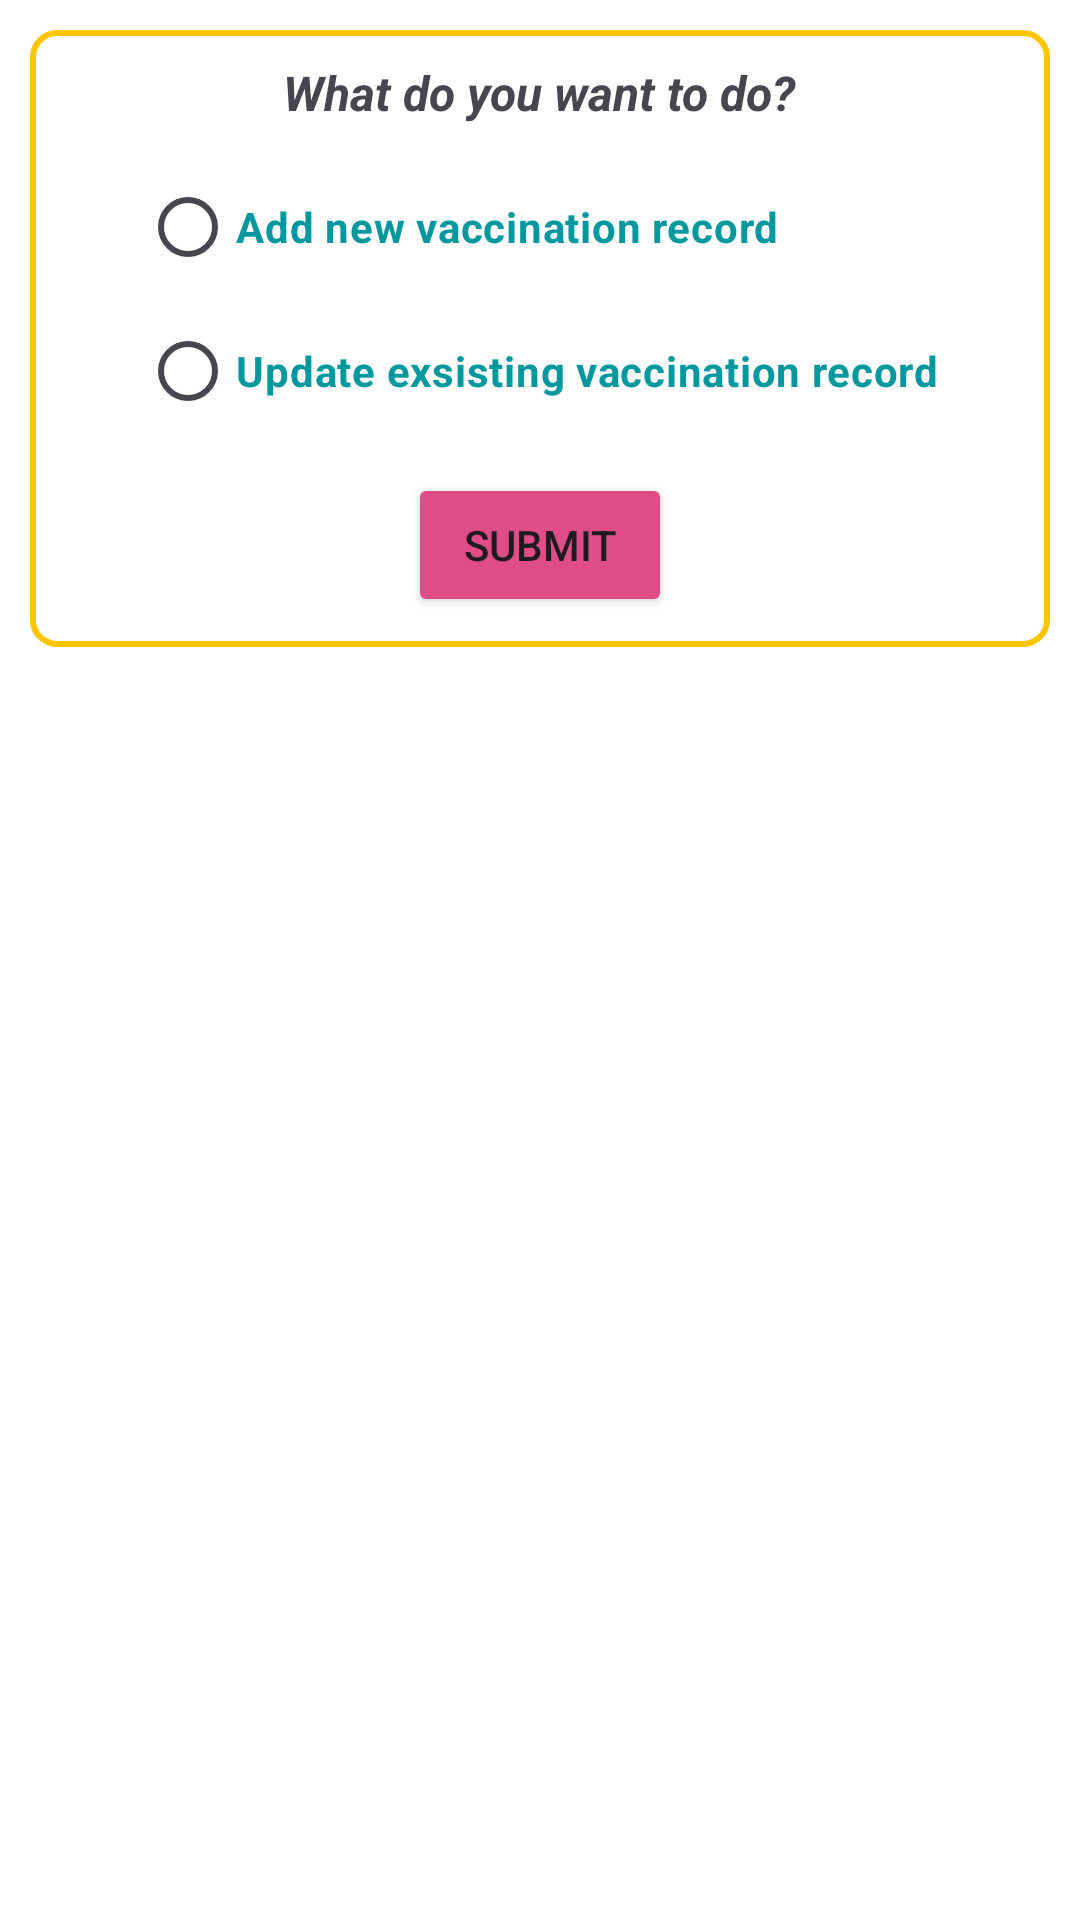

The Android layout XML behind this screen, and the referenced resources:
<!-- AndroidManifest.xml: application theme Theme.LastChanceDB -->
<!-- res/layout/fragment_question_add_or_update_vacc_record.xml -->
<?xml version="1.0" encoding="utf-8"?>
<RelativeLayout xmlns:android="http://schemas.android.com/apk/res/android"
    xmlns:tools="http://schemas.android.com/tools"
    android:layout_width="match_parent"
    android:layout_height="wrap_content"
    tools:context=".dialogs.QuestionAddOrUpdateVaccRecDialogFragment">

    <LinearLayout
        android:layout_width="match_parent"
        android:layout_height="wrap_content"
        android:orientation="vertical"
        android:layout_margin="10dp"
        android:background="@drawable/dialog_outline"
        >

        <TextView
            android:id="@+id/textView10"
            android:layout_width="wrap_content"
            android:layout_height="wrap_content"
            android:layout_gravity="center"
            android:layout_marginTop="10dp"
            android:text="What do you want to do?"
            android:textStyle="bold|italic"
            android:textSize="16sp"
            />

        <RadioGroup
            android:layout_width="wrap_content"
            android:layout_marginTop="10dp"
            android:layout_height="wrap_content"
            android:layout_gravity="center" >

            <RadioButton
                android:id="@+id/addNewVRBTN"
                android:layout_width="wrap_content"
                android:layout_height="wrap_content"
                android:textColor="@color/main_cyan"
                android:textStyle="bold"
                android:text="Add new vaccination record" />

            <RadioButton
                android:id="@+id/updateNewVRBTN"
                android:layout_width="wrap_content"
                android:layout_height="wrap_content"
                android:text="Update exsisting vaccination record"
                android:textColor="@color/main_cyan"
                android:textStyle="bold" />

        </RadioGroup>

        <Button
            android:id="@+id/submitAnswBtn"
            android:layout_width="wrap_content"
            android:layout_height="wrap_content"
            android:layout_gravity="center"
            android:layout_marginTop="10dp"
            android:layout_marginBottom="10dp"
            android:backgroundTint="@color/main_pink"
            android:text="Submit" />
    </LinearLayout>
</RelativeLayout>
<!-- resources referenced by this layout -->
<resources>
  <color name="main_cyan">#03989E</color>
  <color name="main_pink">#DE4D86</color>
  <!-- drawable dialog_outline (drawable) -->
  <?xml version="1.0" encoding="utf-8"?>
  <shape xmlns:android="http://schemas.android.com/apk/res/android"
      android:shape="rectangle">
      <solid android:color="@android:color/transparent" />
      <stroke
          android:width="2dp"
          android:color="@color/main_yellow" />
      <corners android:radius="8dp" /> 
  </shape>
  <style name="Theme.LastChanceDB" parent="Base.Theme.LastChanceDB" />
  <color name="main_yellow">#FEC601</color>
  <style name="Base.Theme.LastChanceDB" parent="Theme.Material3.DayNight.NoActionBar">
          <item name="colorPrimary">@color/main_cyan</item>
          <item name="android:colorBackground">@color/white</item>
          <item name="dropDownBackgroundTint">@color/white</item>
      </style>
  <color name="white">#FFFFFFFF</color>
</resources>
